Dataset: datasets (GitHub, sangnya003/An-Integrated-IoT-and-ML-Driven-Smart-Farm-Monitoring-and-Wildlife-Intrusion-Detection-System). Classes: elephant, wild boar.

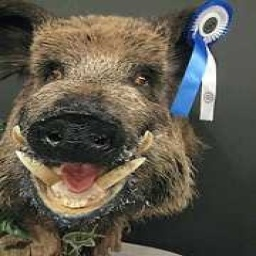
Label: wild boar

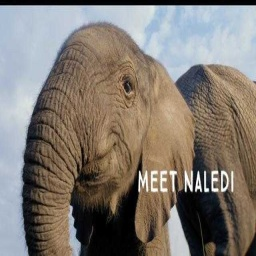
Label: elephant

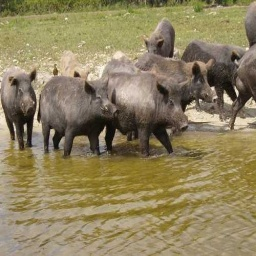
Label: wild boar

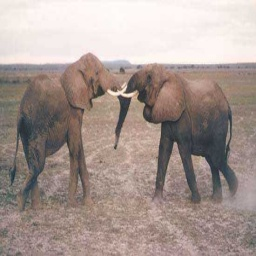
Label: elephant

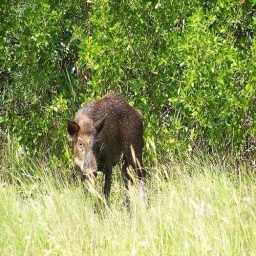
Label: wild boar

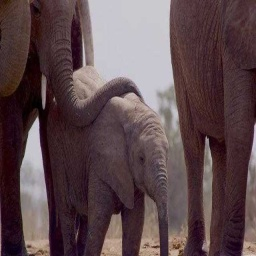
Label: elephant
